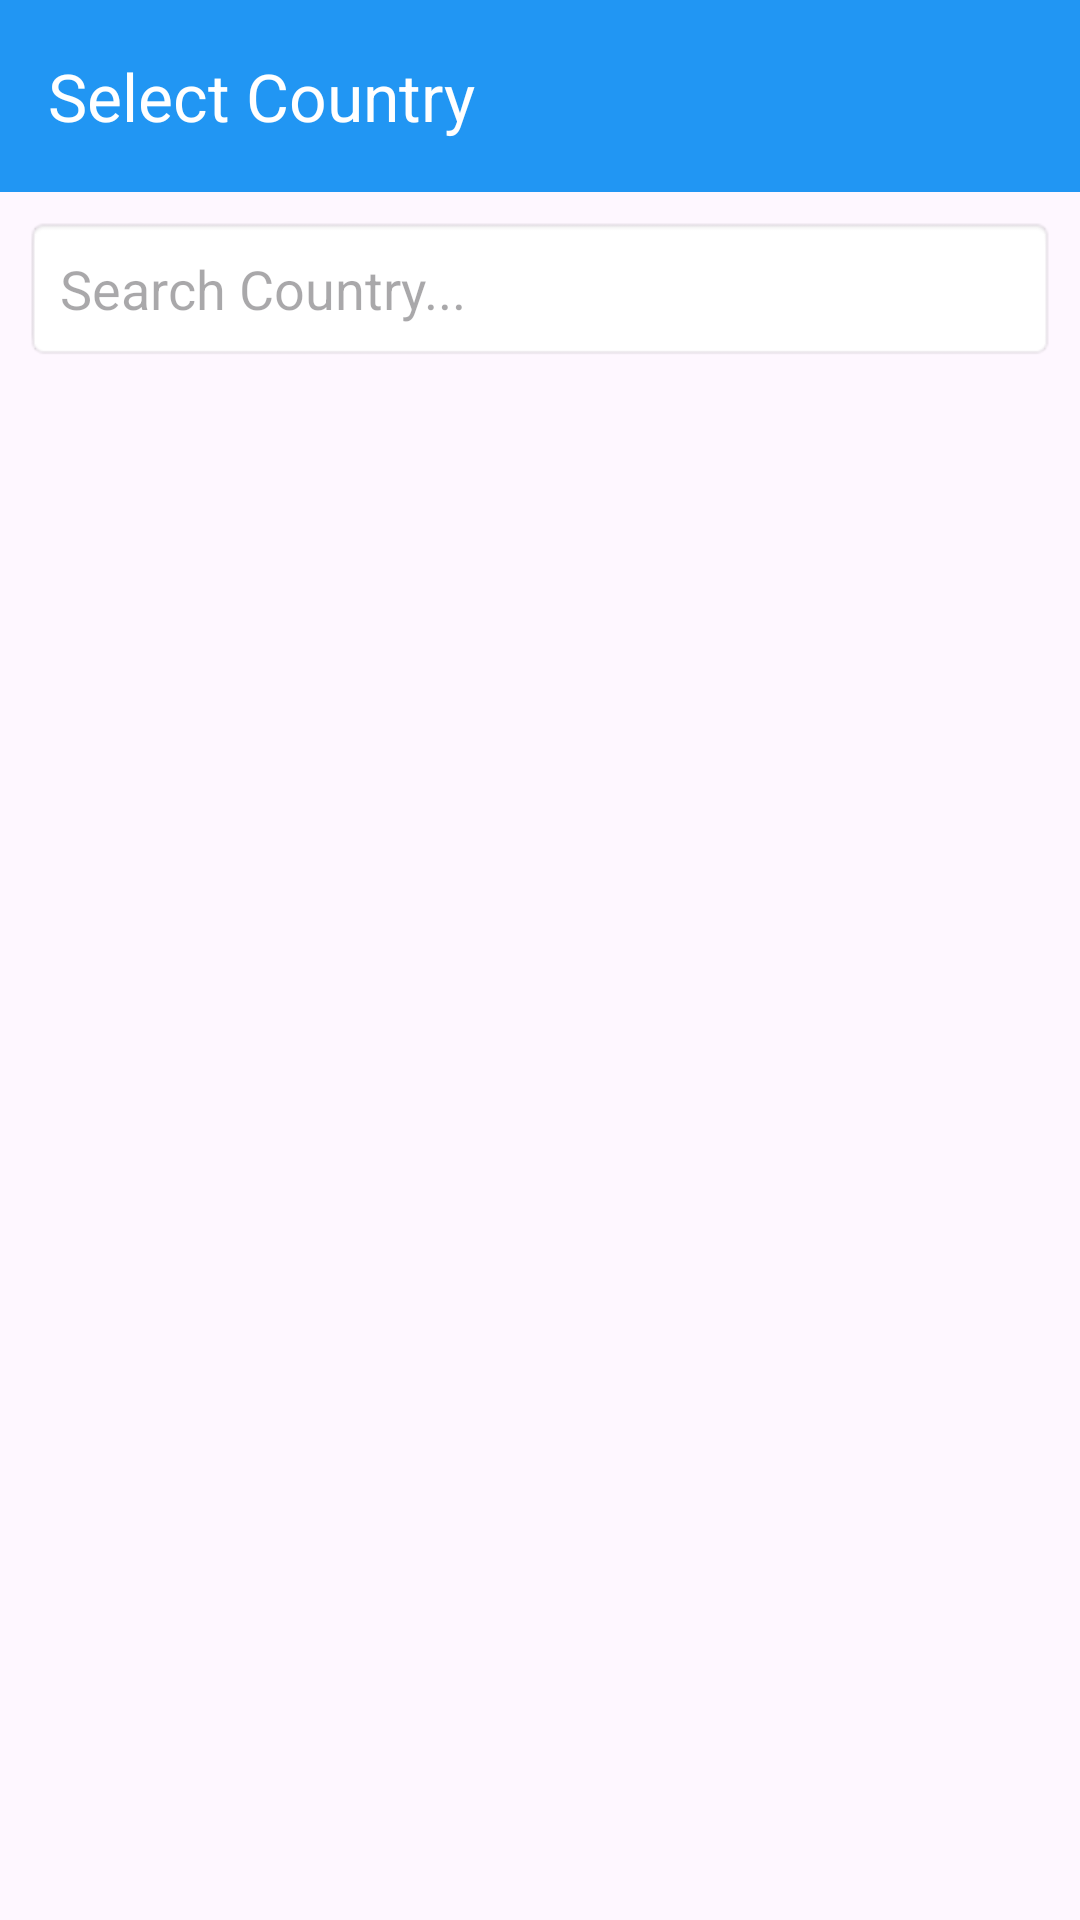

Write the Android layout XML for this screen, with the resource values it uses.
<!-- AndroidManifest.xml: application theme Theme.SmartTravelPlanner -->
<!-- res/layout/activity_country.xml -->
<?xml version="1.0" encoding="utf-8"?>
<LinearLayout xmlns:android="http://schemas.android.com/apk/res/android"
    xmlns:app="http://schemas.android.com/apk/res-auto"
    android:layout_width="match_parent"
    android:layout_height="match_parent"
    android:orientation="vertical">

    <androidx.appcompat.widget.Toolbar
        android:id="@+id/countryToolbar"
        android:layout_width="match_parent"
        android:layout_height="?attr/actionBarSize"
        android:background="#2196F3"
        app:title="Select Country"
        app:titleTextColor="#FFFFFF"
        android:elevation="4dp"
        android:theme="@style/ThemeOverlay.AppCompat.Dark.ActionBar"
        app:popupTheme="@style/ThemeOverlay.AppCompat.Light" />
    <EditText
        android:id="@+id/searchCountry"
        android:layout_width="match_parent"
        android:layout_height="wrap_content"
        android:hint="Search Country..."
        android:padding="12dp"
        android:layout_margin="8dp"
        android:background="@android:drawable/editbox_background"/>

    <ListView
        android:id="@+id/countryListView"
        android:layout_width="match_parent"
        android:layout_height="match_parent" />

</LinearLayout>
<!-- resources referenced by this layout -->
<resources>
  <style name="Theme.SmartTravelPlanner" parent="Base.Theme.SmartTravelPlanner" />
  <style name="Base.Theme.SmartTravelPlanner" parent="Theme.Material3.DayNight.NoActionBar">
          <item name="colorPrimary">#2196F3</item>
          <item name="colorPrimaryDark">#1976D2</item>
          <item name="colorAccent">#FF4081</item>
      </style>
</resources>
